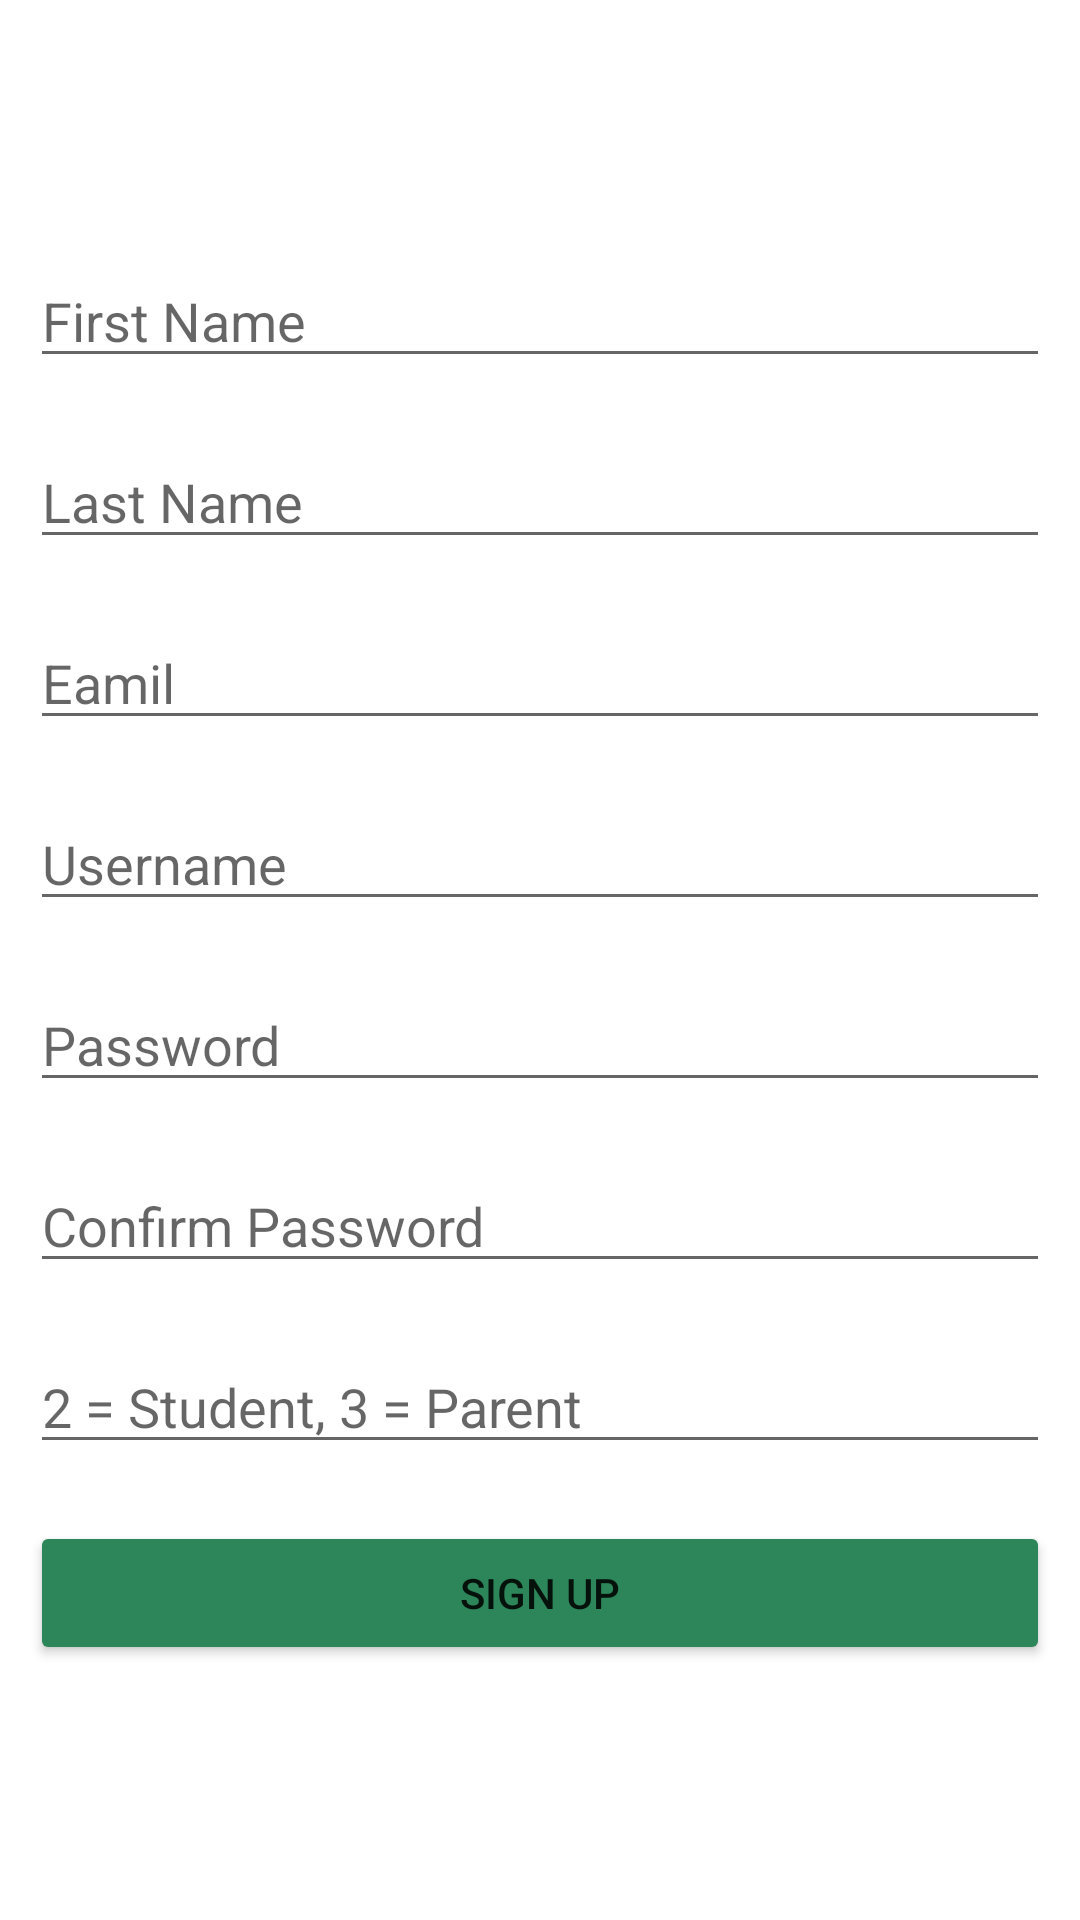

Reconstruct the res/layout file that produces this screen, plus the resources it refers to.
<!-- AndroidManifest.xml: application theme Theme.APR -->
<!-- res/layout/activity_act_sign_up.xml -->
<?xml version="1.0" encoding="utf-8"?>
<LinearLayout xmlns:android="http://schemas.android.com/apk/res/android"
    xmlns:app="http://schemas.android.com/apk/res-auto"
    xmlns:tools="http://schemas.android.com/tools"
    android:layout_width="match_parent"
    android:layout_height="match_parent"
    tools:context=".Act_LogIn"
    android:orientation="vertical"
    android:gravity="center"
    android:padding="30px"
    >

    <EditText
        android:layout_width="match_parent"
        android:layout_height="wrap_content"
        android:hint="First Name"
        android:id="@+id/txt_FirstName"
        />

    <TextView
        android:layout_width="match_parent"
        android:layout_height="wrap_content"
        android:text=""
        android:id="@+id/error_firstName"
        android:textColor="@color/error"
        />
    <EditText
        android:layout_width="match_parent"
        android:layout_height="wrap_content"
        android:hint="Last Name"
        android:id="@+id/txt_LastName"
        />

    <TextView
        android:layout_width="match_parent"
        android:layout_height="wrap_content"
        android:text=""
        android:id="@+id/error_lastName"
        android:textColor="@color/error"
        />

    <EditText
        android:layout_width="match_parent"
        android:layout_height="wrap_content"
        android:hint="Eamil"
        android:id="@+id/txt_Email"
        />

    <TextView
        android:layout_width="match_parent"
        android:layout_height="wrap_content"
        android:text=""
        android:id="@+id/error_email"
        android:textColor="@color/error"
        />

    <EditText
        android:layout_width="match_parent"
        android:layout_height="wrap_content"
        android:hint="Username"
        android:id="@+id/txt_Username"
        />

    <TextView
        android:layout_width="match_parent"
        android:layout_height="wrap_content"
        android:text=""
        android:id="@+id/error_username"
        android:textColor="@color/error"
        />

    <EditText
        android:layout_width="match_parent"
        android:layout_height="wrap_content"
        android:hint="Password"
        android:id="@+id/txt_Password"
        android:inputType="textPassword"
        />

    <TextView
        android:layout_width="match_parent"
        android:layout_height="wrap_content"
        android:text=""
        android:id="@+id/error_password"
        android:textColor="@color/error"
        android:inputType="textPassword"
        />

    <EditText
        android:layout_width="match_parent"
        android:layout_height="wrap_content"
        android:hint="Confirm Password"
        android:id="@+id/txt_ConfirmPassword"
        android:inputType="textPassword"
        />

    <TextView
        android:layout_width="match_parent"
        android:layout_height="wrap_content"
        android:text=""
        android:id="@+id/error_confirmPassword"
        android:textColor="@color/error"
        />

    <EditText
        android:layout_width="match_parent"
        android:layout_height="wrap_content"
        android:hint="2 = Student, 3 = Parent"
        android:id="@+id/txt_UserType"
        android:inputType="number"
        />

    <TextView
        android:layout_width="match_parent"
        android:layout_height="wrap_content"
        android:text=""
        android:id="@+id/error_userType"
        android:textColor="@color/error"
        />

    <Button
        android:layout_width="match_parent"
        android:layout_height="wrap_content"
        android:id="@+id/btnSignUp"
        android:backgroundTint="@color/successBtn"
        android:text="Sign Up"
        />

</LinearLayout>
<!-- resources referenced by this layout -->
<resources>
  <color name="error">#ff0000</color>
  <color name="successBtn">#2d8659</color>
  <style name="Theme.APR" parent="Theme.MaterialComponents.DayNight.DarkActionBar">
          
          <item name="colorPrimary">@color/purple_500</item>
          <item name="colorPrimaryVariant">@color/purple_700</item>
          <item name="colorOnPrimary">@color/white</item>
          
          <item name="colorSecondary">@color/teal_200</item>
          <item name="colorSecondaryVariant">@color/teal_700</item>
          <item name="colorOnSecondary">@color/black</item>
          
          <item name="android:statusBarColor" tools:targetApi="21">?attr/colorPrimaryVariant</item>
          
      </style>
  <color name="purple_500">#FF6200EE</color>
  <color name="purple_700">#FF3700B3</color>
  <color name="white">#FFFFFFFF</color>
  <color name="teal_200">#FF03DAC5</color>
  <color name="teal_700">#FF018786</color>
  <color name="black">#FF000000</color>
</resources>
